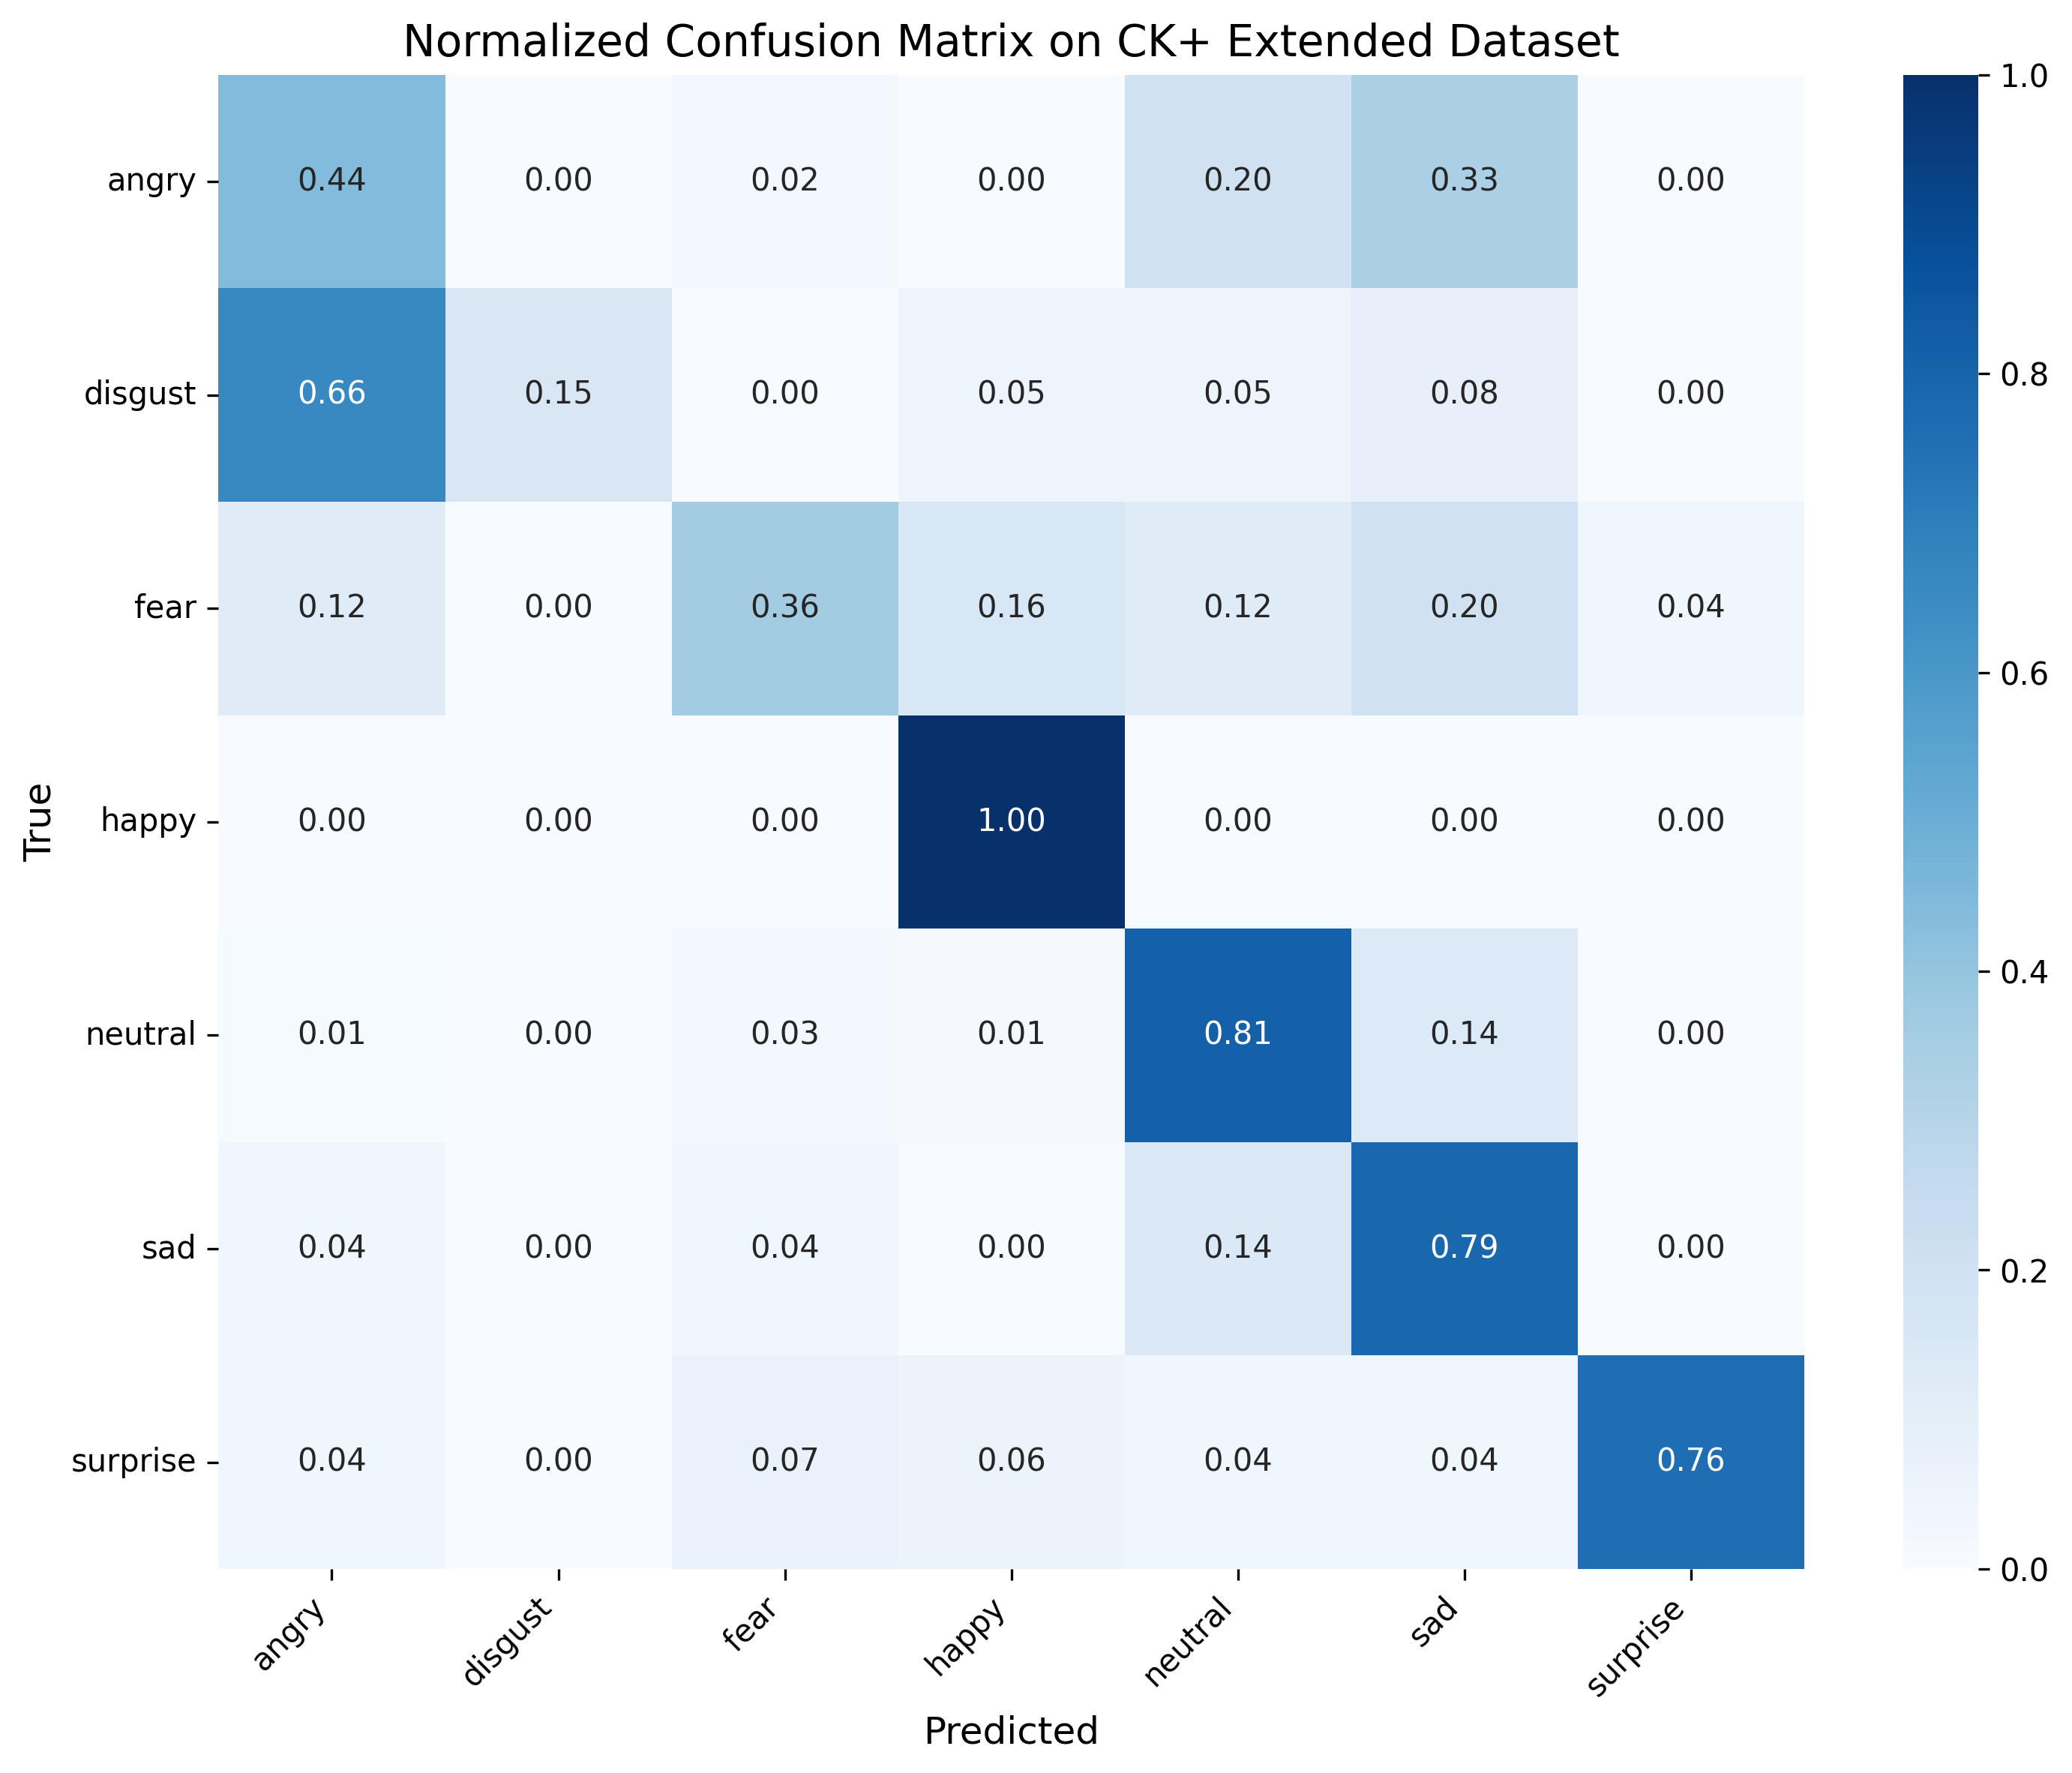

Data behind this chart, as committed beside it:
, angry, disgust, fear, happy, neutral, sad, surprise
angry, 0.4444, 0.0, 0.02222, 0.0, 0.2, 0.3333, 0.0
disgust, 0.661, 0.1525, 0.0, 0.05085, 0.05085, 0.08475, 0.0
fear, 0.12, 0.0, 0.36, 0.16, 0.12, 0.2, 0.04
happy, 0.0, 0.0, 0.0, 1.0, 0.0, 0.0, 0.0
neutral, 0.01012, 0.0, 0.0253, 0.01349, 0.8111, 0.14, 0.0
sad, 0.03571, 0.0, 0.03571, 0.0, 0.1429, 0.7857, 0.0
surprise, 0.03614, 0.0, 0.07229, 0.06024, 0.03614, 0.03614, 0.759
